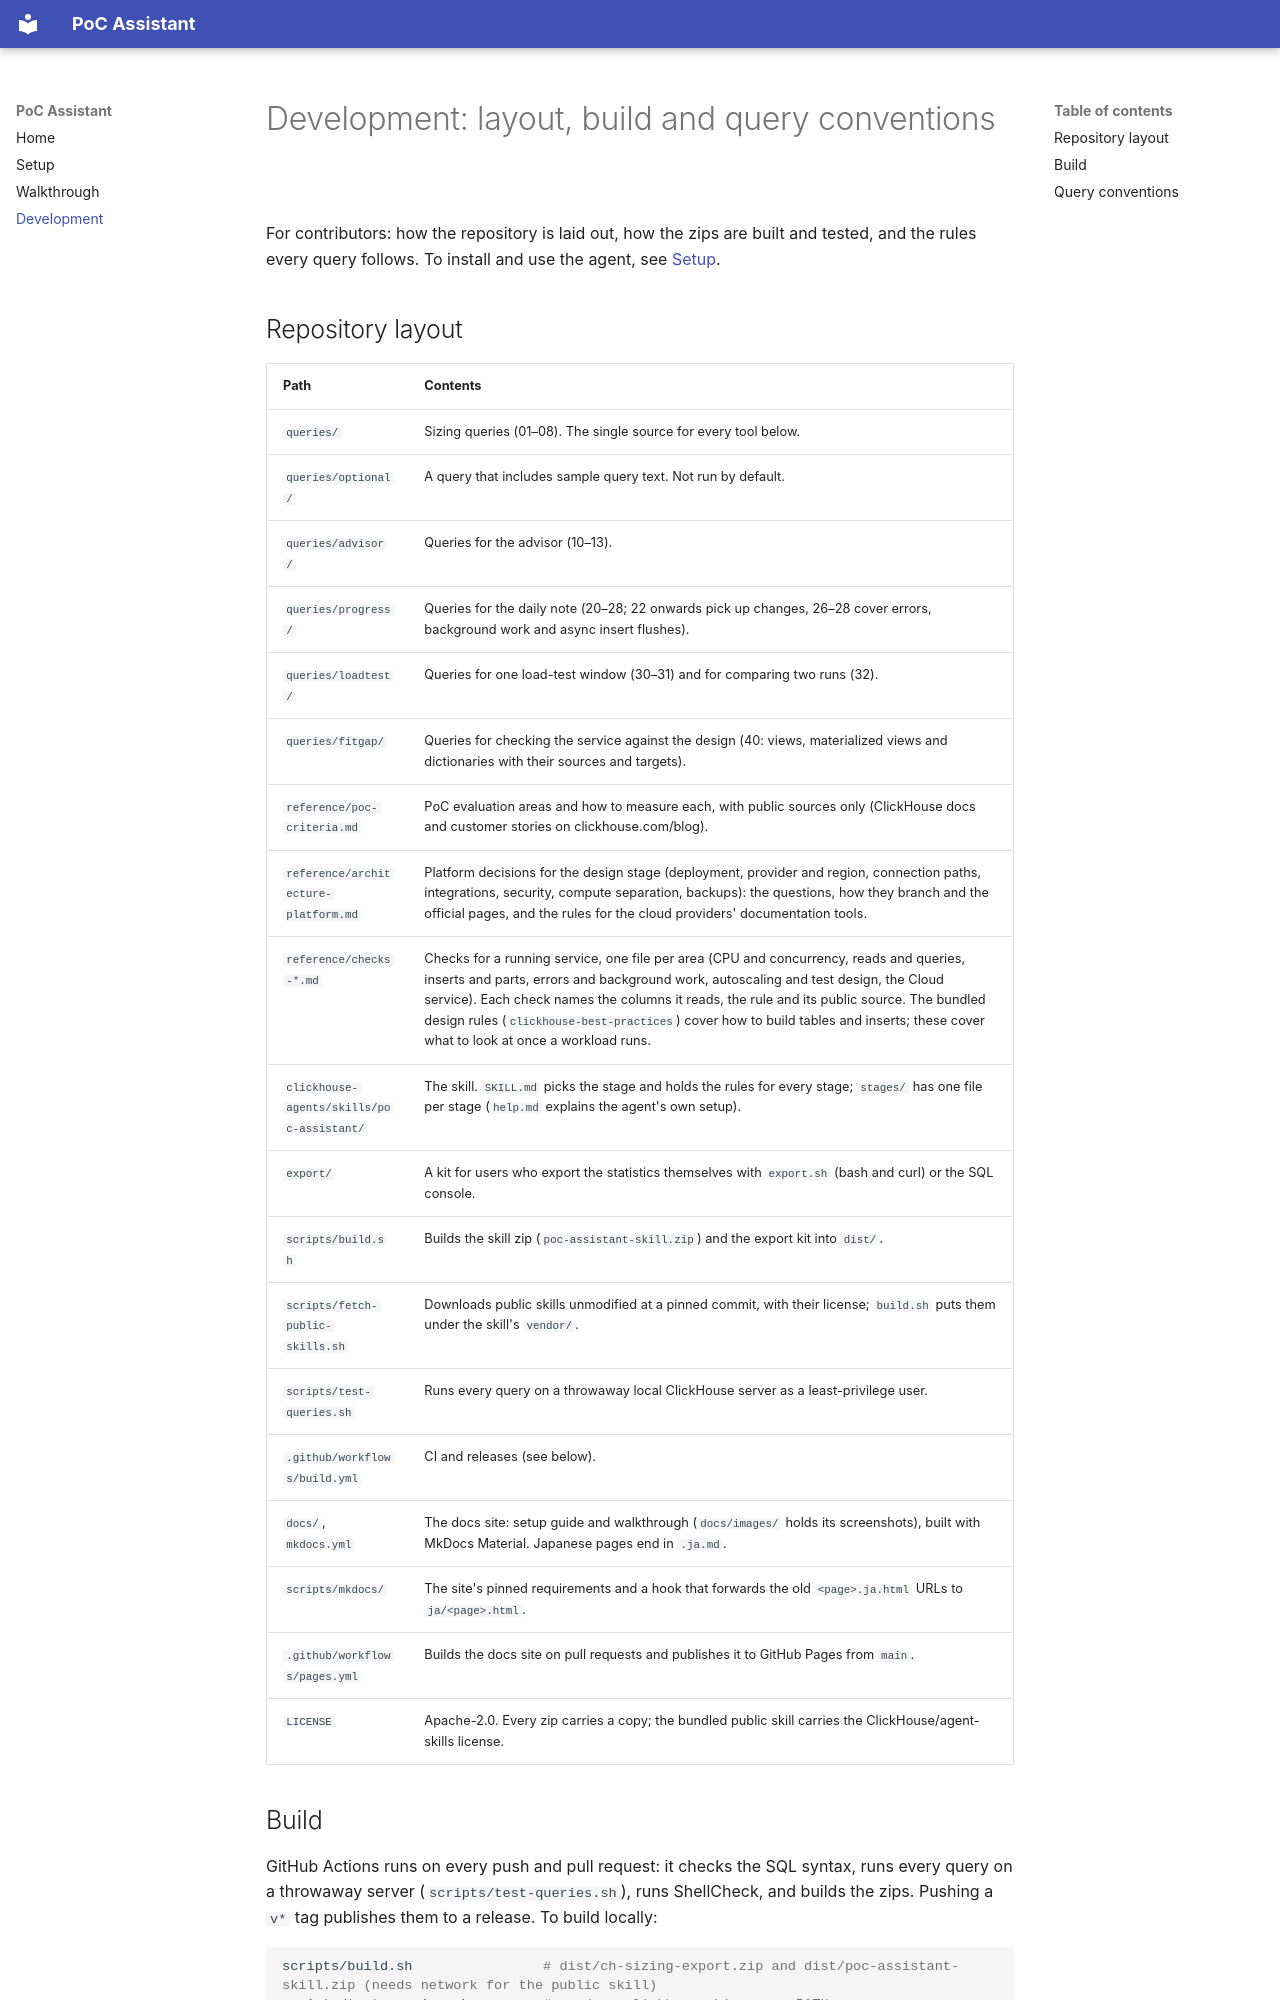

repository: tkykenmt-at-ch/clickhouse-poc-assistant · page: development.html · generator: mkdocs

# Development: layout, build and query conventions

For contributors: how the repository is laid out, how the zips are built and tested, and the rules every query follows. To install and use the agent, see [Setup](setup.md).

## Repository layout

| Path | Contents |
|---|---|
| `queries/` | Sizing queries (01–08). The single source for every tool below. |
| `queries/optional/` | A query that includes sample query text. Not run by default. |
| `queries/advisor/` | Queries for the advisor (10–13). |
| `queries/progress/` | Queries for the daily note (20–28; 22 onwards pick up changes, 26–28 cover errors, background work and async insert flushes). |
| `queries/loadtest/` | Queries for one load-test window (30–31) and for comparing two runs (32). |
| `queries/fitgap/` | Queries for checking the service against the design (40: views, materialized views and dictionaries with their sources and targets). |
| `reference/poc-criteria.md` | PoC evaluation areas and how to measure each, with public sources only (ClickHouse docs and customer stories on clickhouse.com/blog). |
| `reference/architecture-platform.md` | Platform decisions for the design stage (deployment, provider and region, connection paths, integrations, security, compute separation, backups): the questions, how they branch and the official pages, and the rules for the cloud providers' documentation tools. |
| `reference/checks-*.md` | Checks for a running service, one file per area (CPU and concurrency, reads and queries, inserts and parts, errors and background work, autoscaling and test design, the Cloud service). Each check names the columns it reads, the rule and its public source. The bundled design rules (`clickhouse-best-practices`) cover how to build tables and inserts; these cover what to look at once a workload runs. |
| `clickhouse-agents/skills/poc-assistant/` | The skill. `SKILL.md` picks the stage and holds the rules for every stage; `stages/` has one file per stage (`help.md` explains the agent's own setup). |
| `export/` | A kit for users who export the statistics themselves with `export.sh` (bash and curl) or the SQL console. |
| `scripts/build.sh` | Builds the skill zip (`poc-assistant-skill.zip`) and the export kit into `dist/`. |
| `scripts/fetch-public-skills.sh` | Downloads public skills unmodified at a pinned commit, with their license; `build.sh` puts them under the skill's `vendor/`. |
| `scripts/test-queries.sh` | Runs every query on a throwaway local ClickHouse server as a least-privilege user. |
| `.github/workflows/build.yml` | CI and releases (see below). |
| `docs/`, `mkdocs.yml` | The docs site: setup guide and walkthrough (`docs/images/` holds its screenshots), built with MkDocs Material. Japanese pages end in `.ja.md`. |
| `scripts/mkdocs/` | The site's pinned requirements and a hook that forwards the old `<page>.ja.html` URLs to `ja/<page>.html`. |
| `.github/workflows/pages.yml` | Builds the docs site on pull requests and publishes it to GitHub Pages from `main`. |
| `LICENSE` | Apache-2.0. Every zip carries a copy; the bundled public skill carries the ClickHouse/agent-skills license. |
